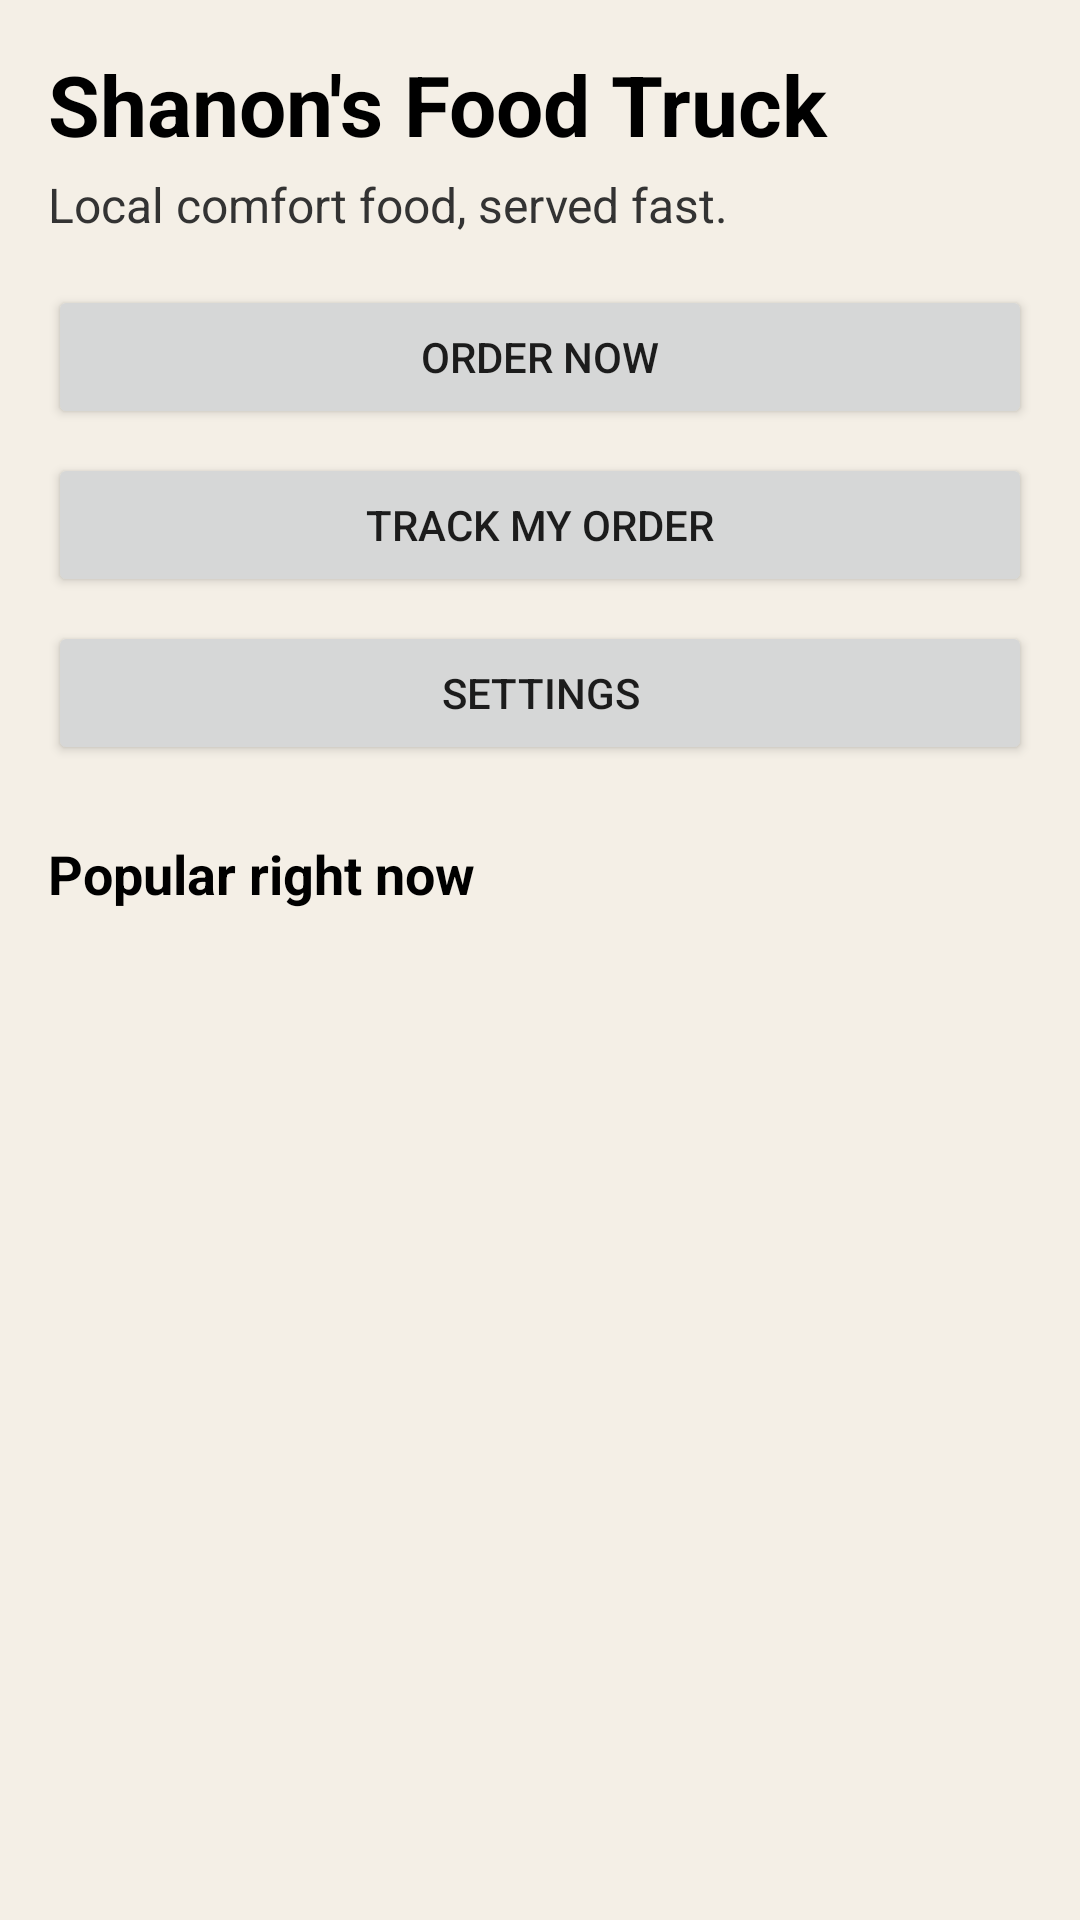

Produce the Android XML layout that renders to this screen, including the resource entries it uses.
<!-- AndroidManifest.xml: application theme Theme.ShannosFoodTruck -->
<!-- res/layout/fragment_home.xml -->
<?xml version="1.0" encoding="utf-8"?>
<ScrollView xmlns:android="http://schemas.android.com/apk/res/android"
    android:layout_width="match_parent"
    android:layout_height="match_parent"
    android:fillViewport="true">

    <LinearLayout
        android:layout_width="match_parent"
        android:layout_height="wrap_content"
        android:orientation="vertical"
        android:padding="16dp">

        <TextView
            android:id="@+id/textTitle"
            android:layout_width="match_parent"
            android:layout_height="wrap_content"
            android:text="Shanon&apos;s Food Truck"
            android:textSize="28sp"
            android:textStyle="bold"
            android:textColor="#000000" />

        <TextView
            android:id="@+id/textSubtitle"
            android:layout_width="match_parent"
            android:layout_height="wrap_content"
            android:layout_marginTop="4dp"
            android:text="Local comfort food, served fast."
            android:textSize="16sp"
            android:textColor="#333333" />

        <Button
            android:id="@+id/buttonOrderNow"
            android:layout_width="match_parent"
            android:layout_height="wrap_content"
            android:layout_marginTop="16dp"
            android:text="Order Now" />

        <Button
            android:id="@+id/buttonTrackOrder"
            android:layout_width="match_parent"
            android:layout_height="wrap_content"
            android:layout_marginTop="8dp"
            android:text="Track My Order" />

        
        <Button
            android:id="@+id/buttonSettings"
            android:layout_width="match_parent"
            android:layout_height="wrap_content"
            android:layout_marginTop="8dp"
            android:text="Settings" />

        <TextView
            android:id="@+id/textPopular"
            android:layout_width="match_parent"
            android:layout_height="wrap_content"
            android:layout_marginTop="24dp"
            android:text="Popular right now"
            android:textSize="18sp"
            android:textStyle="bold"
            android:textColor="#000000" />

        <LinearLayout
            android:id="@+id/featuredContainer"
            android:layout_width="match_parent"
            android:layout_height="wrap_content"
            android:orientation="vertical" />

    </LinearLayout>
</ScrollView>
<!-- resources referenced by this layout -->
<resources>
  <style name="Theme.ShannosFoodTruck" parent="android:Theme.Material.Light.NoActionBar">
          <item name="android:windowBackground">@color/paper</item>
          <item name="android:statusBarColor">@color/paper</item>
          <item name="android:navigationBarColor">@color/paper</item>
          <item name="android:windowLightStatusBar">true</item>
      </style>
  <color name="paper">#FFF4EFE6</color>
</resources>
